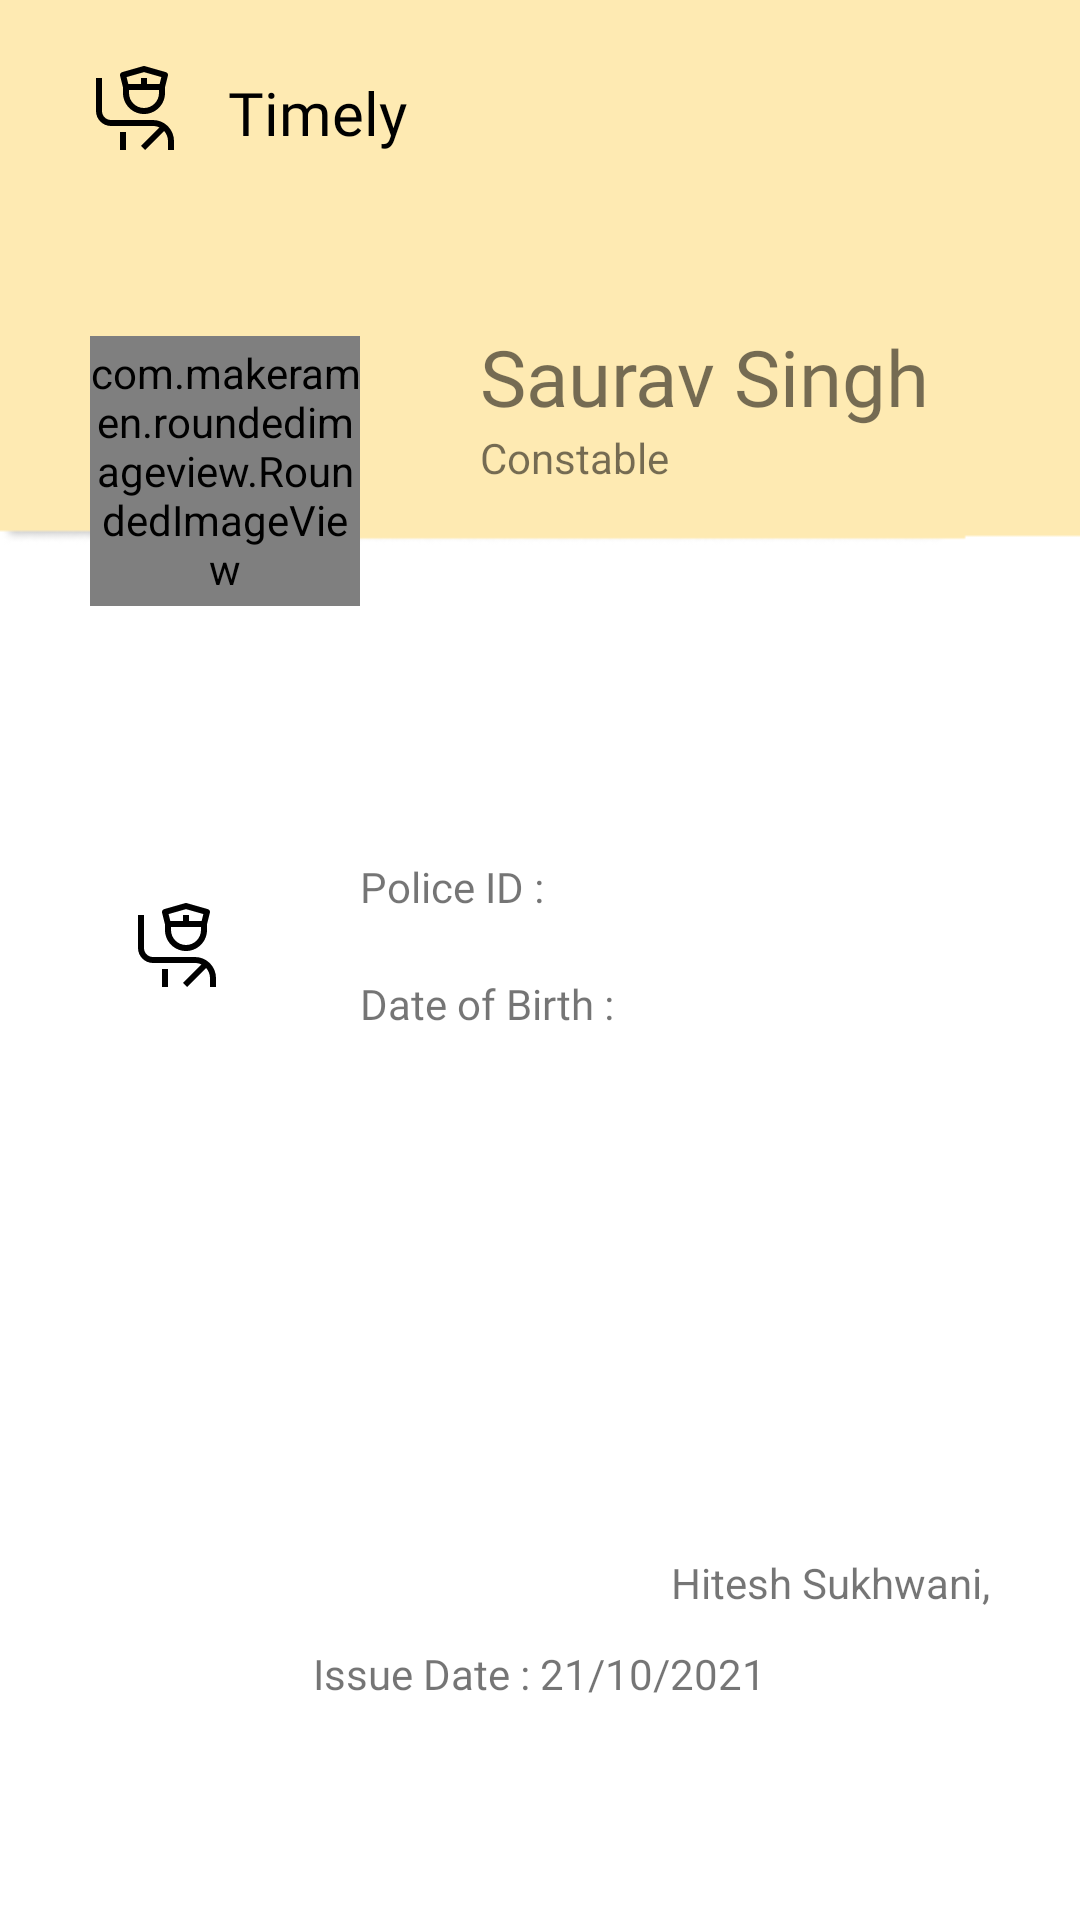

Write the Android layout XML for this screen, with the resource values it uses.
<!-- AndroidManifest.xml: application theme AppTheme -->
<!-- res/layout/fragment_profile.xml -->
<?xml version="1.0" encoding="utf-8"?>
<LinearLayout xmlns:android="http://schemas.android.com/apk/res/android"
    xmlns:tools="http://schemas.android.com/tools"
    android:layout_width="match_parent"
    android:layout_height="match_parent"
    android:weightSum="100"
    android:orientation="vertical"
    tools:context=".Profile">

    <RelativeLayout
        android:layout_width="match_parent"
        android:layout_height="0dp"
        android:layout_weight="40"
        android:background="@drawable/home_bg">

        <RelativeLayout
            android:layout_width="match_parent"
            android:layout_marginLeft="30dp"
            android:layout_marginTop="20dp"
            android:layout_height="35dp">

            <ImageView
                android:id="@+id/img_l"
                android:layout_width="wrap_content"
                android:layout_height="wrap_content"
                android:src="@drawable/ic_logo1" />

            <TextView
                android:layout_width="wrap_content"
                android:layout_height="35dp"
                android:layout_toRightOf="@+id/img_l"
                android:text="Timely"
                android:textColor="@color/black"
                android:fontFamily="@font/lato_bold"
                android:layout_marginLeft="10dp"
                android:padding="4dp"
                android:textSize="20sp" />


        </RelativeLayout>

        <com.makeramen.roundedimageview.RoundedImageView
            android:id="@+id/pp_img"
            android:layout_width="90dp"
            android:layout_height="90dp"
            android:src="@drawable/intro2_bg"
            android:layout_alignParentBottom="true"
            android:layout_marginBottom="50dp"
            android:layout_marginLeft="30dp" />

        <RelativeLayout
            android:layout_width="wrap_content"
            android:layout_height="wrap_content"
            android:layout_toRightOf="@+id/pp_img"
            android:layout_alignParentBottom="true"
            android:layout_marginBottom="90dp"
            android:layout_marginLeft="40dp">

            <TextView
                android:id="@+id/pName"
                android:layout_width="wrap_content"
                android:layout_height="wrap_content"
                android:textSize="26sp"
                android:fontFamily="@font/lato_bold"
                android:text="Saurav Singh" />

            <TextView
                android:id="@+id/desig"
                android:layout_width="wrap_content"
                android:layout_height="wrap_content"
                android:text="Constable"
                android:layout_below="@+id/pName" />
        </RelativeLayout>


    </RelativeLayout>

    <LinearLayout
        android:layout_width="match_parent"
        android:layout_height="0dp"
        android:orientation="horizontal"
        android:weightSum="3"
        android:layout_weight="20">

        <ImageView
            android:layout_width="0dp"
            android:layout_height="wrap_content"
            android:layout_weight="1"
            android:layout_gravity="center"
            android:src="@drawable/ic_logo1" />

        <RelativeLayout
            android:layout_width="0dp"
            android:layout_height="match_parent"
            android:gravity="center_vertical"
            android:layout_weight="2">

            <RelativeLayout
                android:id="@+id/rl_pp"
                android:layout_width="wrap_content"
                android:layout_height="wrap_content"
                android:layout_marginBottom="10dp">

                <TextView
                    android:id="@+id/ph"
                    android:layout_width="wrap_content"
                    android:layout_height="wrap_content"
                    android:fontFamily="@font/lato_bold"
                    android:text="Police ID : "
                    android:textSize="14sp" />

                <TextView
                    android:id="@+id/ph_nos"
                    android:layout_width="wrap_content"
                    android:layout_height="wrap_content"
                    android:layout_toRightOf="@+id/ph"
                    android:fontFamily="@font/lato_bold"
                    android:textSize="14sp" />
            </RelativeLayout>

            <RelativeLayout
                android:id="@+id/rl_pp1"
                android:layout_width="wrap_content"
                android:layout_height="wrap_content"
                android:layout_below="@+id/rl_pp"
                android:layout_marginTop="10dp">

                <TextView
                    android:id="@+id/dob"
                    android:layout_width="wrap_content"
                    android:layout_height="wrap_content"
                    android:fontFamily="@font/lato_bold"
                    android:text="Date of Birth : " />

                <TextView
                    android:id="@+id/dob_nos"
                    android:layout_width="wrap_content"
                    android:layout_height="wrap_content"
                    android:layout_toRightOf="@+id/dob"
                    android:fontFamily="@font/lato_bold" />
            </RelativeLayout>
        </RelativeLayout>
    </LinearLayout>

    <RelativeLayout
        android:layout_width="match_parent"
        android:layout_height="0dp"
        android:layout_weight="25">

        <ImageView
            android:id="@+id/sign"
            android:layout_width="200dp"
            android:layout_height="80dp"
            android:layout_alignParentRight="true"
            android:layout_marginRight="40dp"
            android:layout_marginTop="60dp" />

        <TextView
            android:id="@+id/p_name"
            android:layout_width="match_parent"
            android:layout_height="wrap_content"
            android:layout_below="@+id/sign"
            android:layout_marginLeft="170dp"
            android:layout_marginRight="30dp"
            android:text="Hitesh Sukhwani,"
            android:textAlignment="textEnd" />

        <TextView
            android:id="@+id/area"
            android:layout_width="match_parent"
            android:layout_height="wrap_content"
            android:layout_below="@+id/p_name"
            android:layout_marginRight="30dp"
            android:text="SHO Lalbagh Thana, Burhanpur"
            android:textAlignment="textEnd" />

    </RelativeLayout>

    <RelativeLayout
        android:id="@+id/rl_issue"
        android:layout_width="match_parent"
        android:layout_gravity="center_horizontal"
        android:layout_marginTop="10dp"
        android:layout_height="0dp"
        android:layout_weight="4"
        android:gravity="center">

        <TextView
            android:id="@+id/txt_issue"
            android:fontFamily="@font/lato_bold"
            android:layout_width="wrap_content"
            android:layout_height="wrap_content"
            android:text="Issue Date : " />

        <TextView
            android:id="@+id/issue_date"
            android:fontFamily="@font/lato_bold"
            android:layout_width="wrap_content"
            android:layout_height="wrap_content"
            android:layout_toRightOf="@+id/txt_issue"
            android:text="21/10/2021" />
    </RelativeLayout>

</LinearLayout>
<!-- resources referenced by this layout -->
<resources>
  <color name="black">#000</color>
  <!-- drawable home_bg: png bitmap (drawable, 2170 bytes) -->
  <!-- drawable ic_logo1 (drawable) -->
  <vector xmlns:android="http://schemas.android.com/apk/res/android"
      android:width="32dp"
      android:height="32dp"
      android:viewportWidth="32"
      android:viewportHeight="32">
    <path
        android:pathData="M10,24H12V30H10V24Z"
        android:fillColor="#000000"/>
    <path
        android:pathData="M21,20H7C6.2046,19.9992 5.442,19.6829 4.8796,19.1204C4.3171,18.558 4.0008,17.7954 4,17V6H2V17C2.0016,18.3256 2.5289,19.5964 3.4662,20.5338C4.4036,21.4711 5.6744,21.9984 7,22H21C21.7285,22.0032 22.4474,22.1675 23.105,22.481L17,28.586L18.414,30L24.721,23.693C25.5402,24.6001 25.9957,25.7777 26,27V30H28V27C27.9979,25.1441 27.2597,23.3649 25.9474,22.0526C24.6351,20.7403 22.8559,20.0021 21,20Z"
        android:fillColor="#000000"/>
    <path
        android:pathData="M25.2749,4.039L18.2749,2.039C18.0951,1.9877 17.9046,1.9877 17.7249,2.039L10.7249,4.039C10.4757,4.1104 10.264,4.2757 10.1344,4.5001C10.0047,4.7245 9.9672,4.9905 10.0299,5.242L10.9999,9.123V11C10.9999,11.9193 11.1809,12.8295 11.5327,13.6788C11.8845,14.5281 12.4001,15.2997 13.0501,15.9498C13.7001,16.5998 14.4718,17.1154 15.3211,17.4672C16.1704,17.8189 17.0806,18 17.9999,18C18.9191,18 19.8294,17.8189 20.6787,17.4672C21.5279,17.1154 22.2996,16.5998 22.9496,15.9498C23.5996,15.2997 24.1153,14.5281 24.467,13.6788C24.8188,12.8295 24.9999,11.9193 24.9999,11V9.123L25.9699,5.243C26.0328,4.9914 25.9955,4.7251 25.8658,4.5005C25.7361,4.2758 25.5243,4.1104 25.2749,4.039ZM17.9999,4.04L23.7949,5.696L23.2199,8H18.9999V6H16.9999V8H12.7809L12.2049,5.696L17.9999,4.04ZM17.9999,16C16.6743,15.9984 15.4034,15.4711 14.4661,14.5338C13.5288,13.5964 13.0015,12.3256 12.9999,11V10H22.9999V11C22.9983,12.3256 22.471,13.5964 21.5337,14.5338C20.5963,15.4711 19.3255,15.9984 17.9999,16Z"
        android:fillColor="#000000"/>
  </vector>
  <!-- drawable intro2_bg: png bitmap (drawable, 305923 bytes) -->
  <style name="AppTheme" parent="Theme.MaterialComponents.Light.NoActionBar">
          
          <item name="colorPrimary">@color/yellow1</item>
          <item name="colorPrimaryDark">@color/yellow1</item>
          <item name="colorAccent">@color/yellow1</item>
      </style>
  <color name="yellow1">#B5FDCA3E</color>
</resources>
